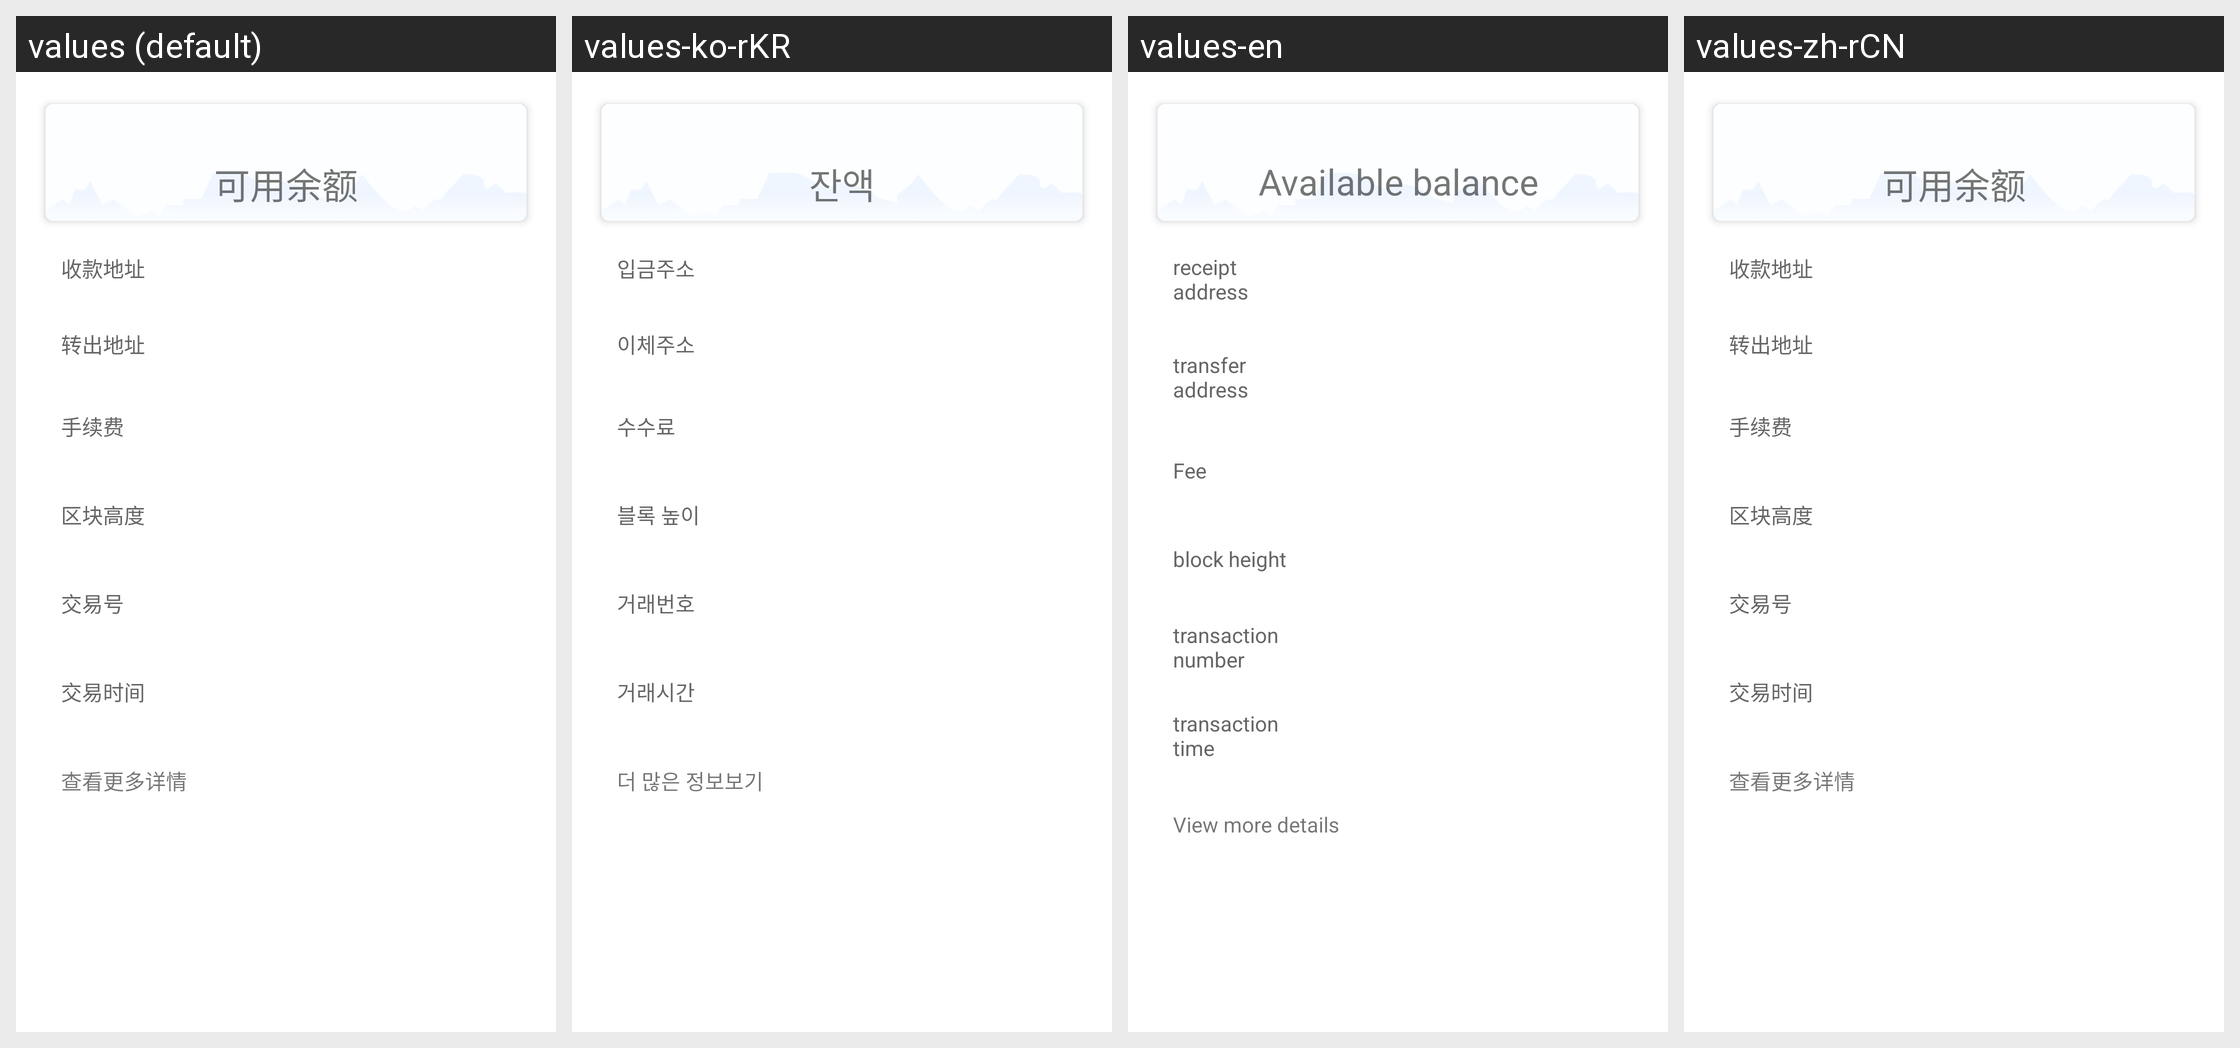

Translations of the strings shown on this Android screen, per locale in the grid:
Android screen res/layout/activity_btc_transction_details.xml rendered under 4 locales, left to right: values (default), values-ko-rKR, values-en, values-zh-rCN. Device: Nexus 5 (rendered at 1080×1920; each locale shown at half size, 540×960, under a caption strip naming it); theme AppTheme.NoActionBar.
Other locales in the repository, not shown: values-zh-rHK, values-zh-rTW.
Strings drawn on this screen, with the default value and each locale's value (text and hints the layout hard-codes, and strings that could not be matched under every locale, appear in the picture but are not listed):

wallet_withdraw_balance
  values: 可用余额
  values-ko-rKR: 잔액
  values-en: Available balance
  values-zh-rCN: 可用余额

withdraw_address
  values: 收款地址
  values-ko-rKR: 입금주소
  values-en: receipt address
  values-zh-rCN: 收款地址

transfer_out_address
  values: 转出地址
  values-ko-rKR: 이체주소
  values-en: transfer address
  values-zh-rCN: 转出地址

fees
  values: 手续费
  values-ko-rKR: 수수료
  values-en: Fee
  values-zh-rCN: 手续费

block_height
  values: 区块高度
  values-ko-rKR: 블록 높이
  values-en: block height
  values-zh-rCN: 区块高度

transction_code
  values: 交易号
  values-ko-rKR: 거래번호
  values-en: transaction number
  values-zh-rCN: 交易号

transction_time
  values: 交易时间
  values-ko-rKR: 거래시간
  values-en: transaction time
  values-zh-rCN: 交易时间

view_more_detials
  values: 查看更多详情
  values-ko-rKR: 더 많은 정보보기
  values-en: View more details
  values-zh-rCN: 查看更多详情
